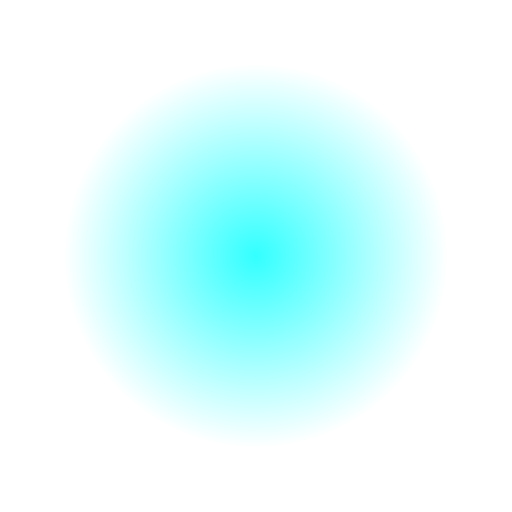
t = 0.00 s
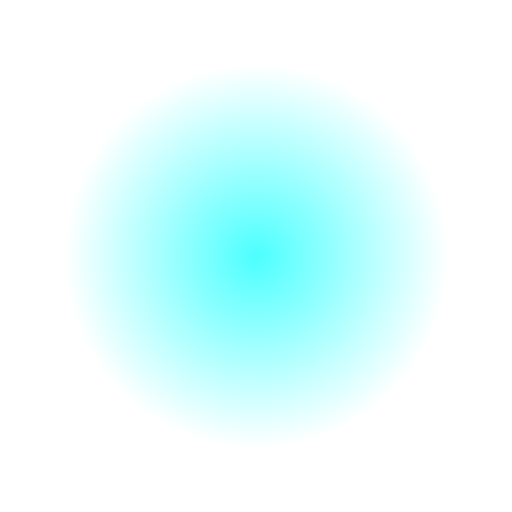
t = 0.25 s
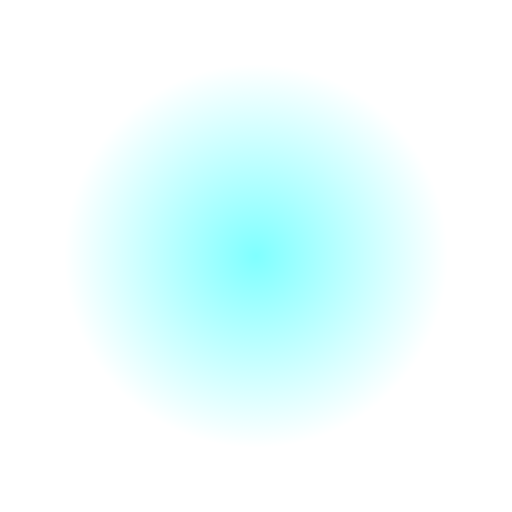
t = 0.75 s
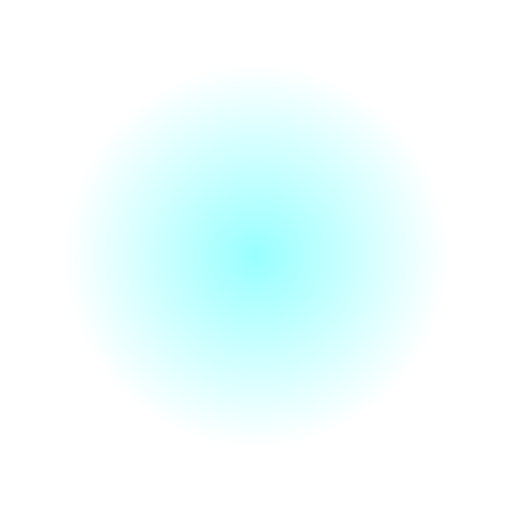
t = 1.00 s
t = 1.25 s: frame unchanged from t = 0.75 s, image omitted
t = 1.75 s: frame unchanged from t = 0.25 s, image omitted

The animated SVG that drew these frames (rendered in a browser with its animation timeline set to each time). Animation: 1 SMIL element (animate=1); one cycle of 2.00 s, repeats indefinitely.

<svg width="64" height="64" viewBox="0 0 64 64" xmlns="http://www.w3.org/2000/svg">
  <defs>
    <radialGradient id="glow" cx="50%" cy="50%" r="50%" fx="50%" fy="50%">
      <stop offset="0%" style="stop-color:#00FFFF;stop-opacity:1" />
      <stop offset="100%" style="stop-color:#00FFFF;stop-opacity:0" />
    </radialGradient>
  </defs>
  <circle cx="32" cy="32" r="24" fill="url(#glow)">
    <animate attributeName="opacity" values="0.8;0.4;0.8" dur="2s" repeatCount="indefinite" />
  </circle>
</svg>
